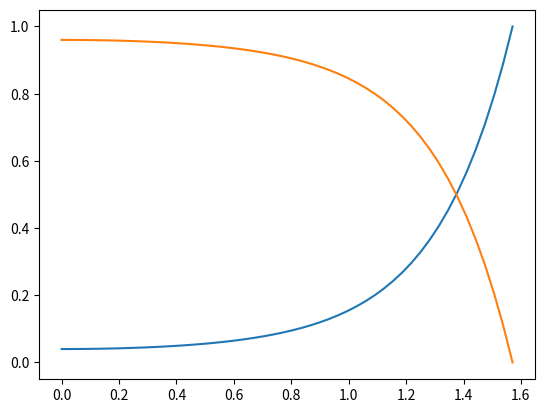

Source code (Python):
#%%
import numpy as np
import seaborn as sns
import matplotlib.pyplot as plt
import pandas as pd
from scipy.optimize import curve_fit
from scipy import stats

#%%

#Funciones para la ecuacion

def thetat(thetaI, n1,n2):
    f = n1/n2
    s = np.sin(thetaI)
    return np.arcsin(f*s)

def beta(n1,n2):
    return n1/n2

def alfa(T,I):
    a = np.cos(T)
    b = np.cos(I)
    return a/b

def param(thetaI, n1, n2):
    T = thetat(thetaI, n1,n2)
    af = alfa(T, thetaI) 
    bt =beta(n1,n2)

    return (af,bt)

#%%

#Factores 

def r(thetaI, n1, n2):
    af, bt = param(thetaI, n1, n2)
    f1 = af - bt
    f2 = af + bt 
    return np.power((f1/f2),2)

def t(thetaI, n1, n2):
    af, bt = param(thetaI, n1,n2)
    f1 = af*bt
    f2 = af + bt
    f3 = np.power(2/f2,2)

    return f1*f3

#%%

pi = np.pi
thetaI = np.linspace(0,pi/2)
n1 = 1
n2 =1.5

arr_r = r(thetaI,n1, n2)
arr_t = t(thetaI, n1, n2) 

plt.plot(thetaI, arr_r)
plt.plot(thetaI, arr_t)






# %%
